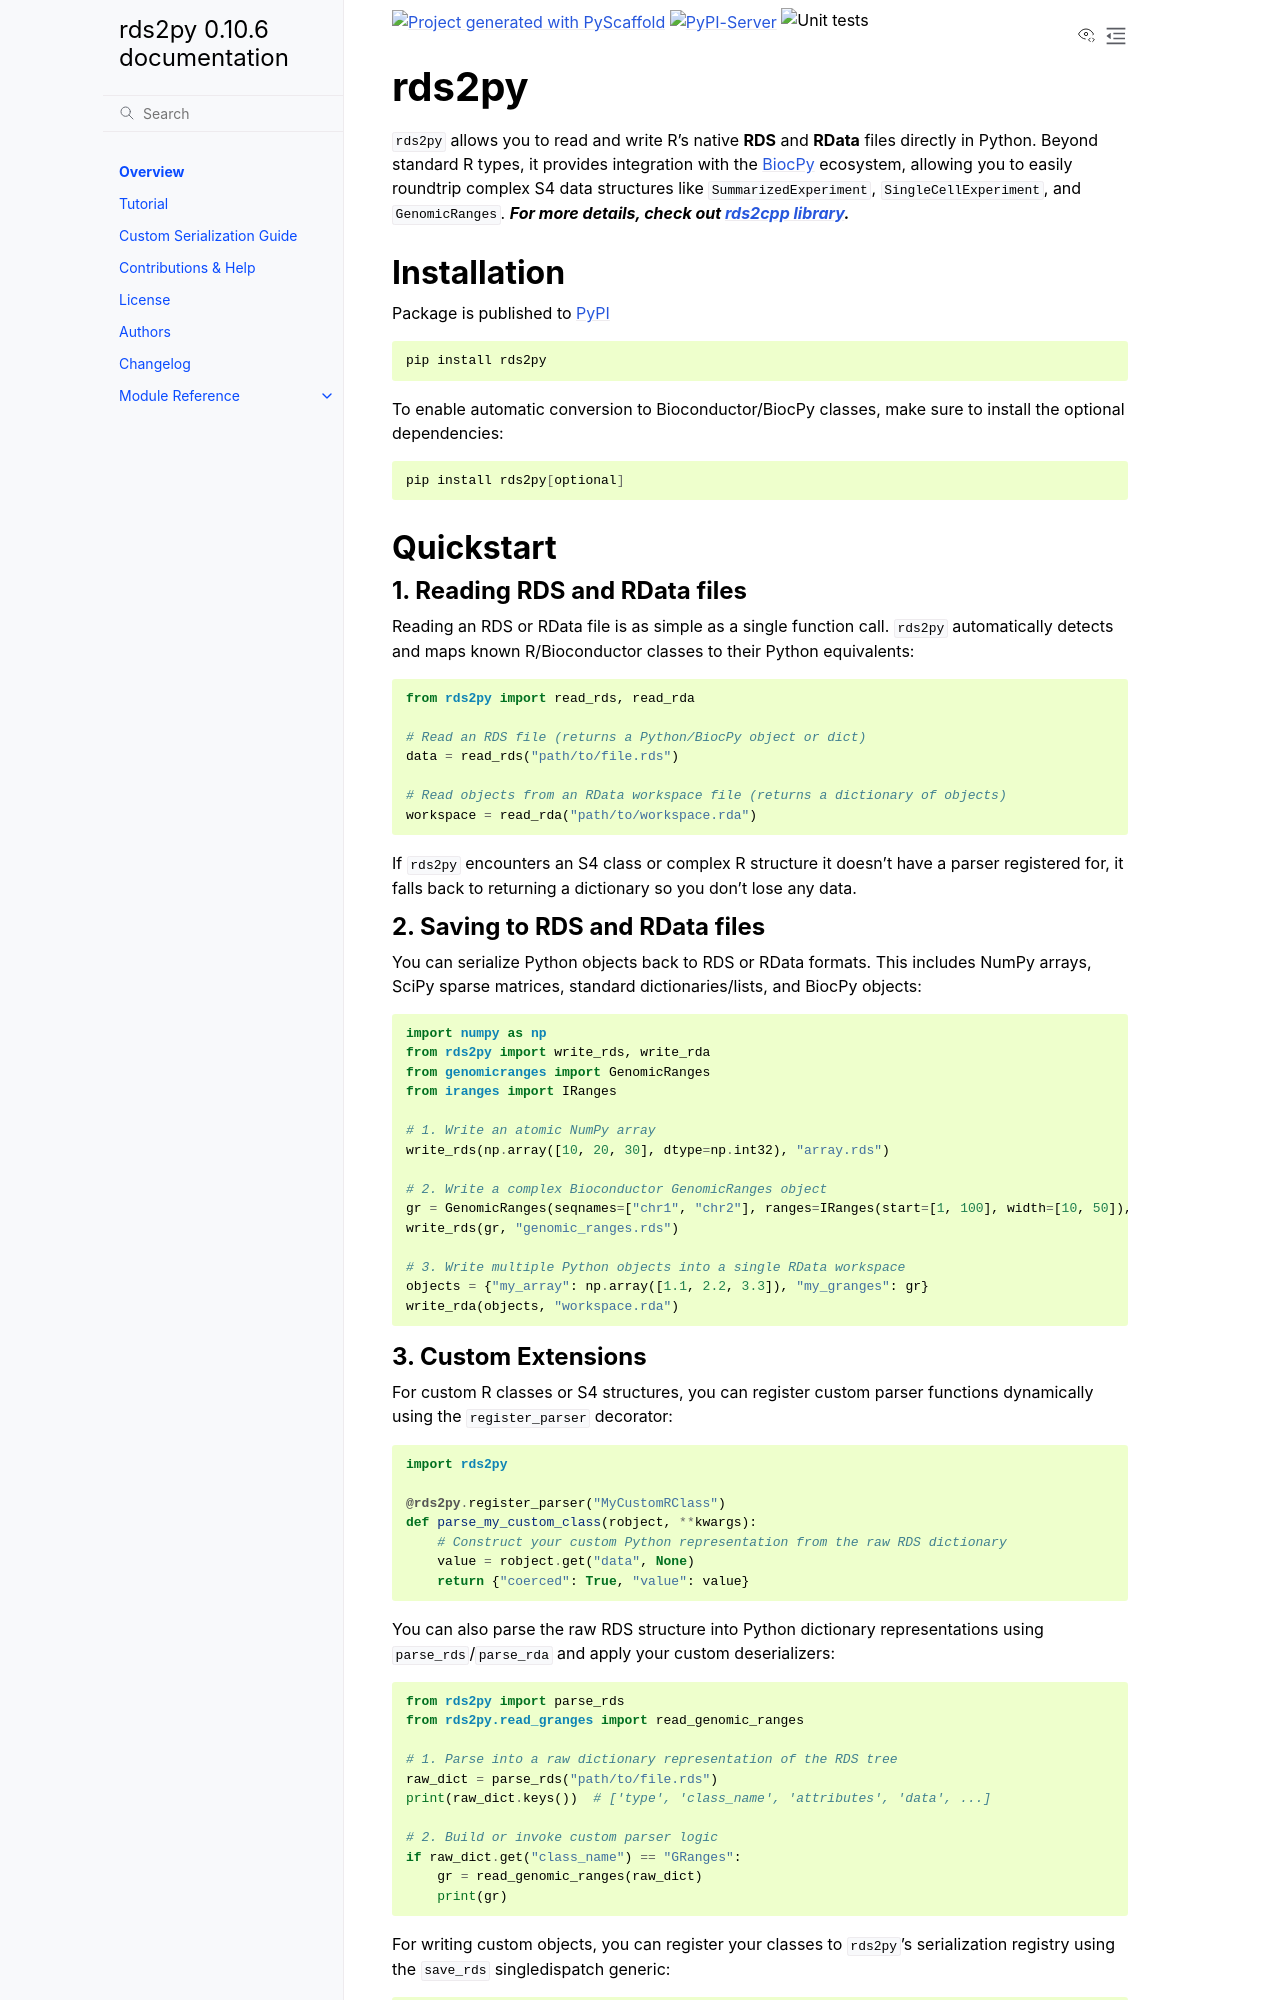

repository: BiocPy/rds2py · page: readme.html · generator: sphinx

[![Project generated with PyScaffold](https://img.shields.io/badge/-PyScaffold-005CA0?logo=pyscaffold)](https://pyscaffold.org/)
[![PyPI-Server](https://img.shields.io/pypi/v/rds2py.svg)](https://pypi.org/project/rds2py/)
![Unit tests](https://github.com/BiocPy/rds2py/actions/workflows/run-tests.yml/badge.svg)

# rds2py

`rds2py` allows you to read and write R's native **RDS** and **RData** files directly in Python. Beyond standard R types, it provides integration with the [BiocPy](https://github.com/biocpy) ecosystem, allowing you to easily roundtrip complex S4 data structures like `SummarizedExperiment`, `SingleCellExperiment`, and `GenomicRanges`. **_For more details, check out [rds2cpp library](https://github.com/LTLA/rds2cpp)._**

## Installation

Package is published to [PyPI](https://pypi.org/project/rds2py/)

```shell
pip install rds2py
```

To enable automatic conversion to Bioconductor/BiocPy classes, make sure to install the optional dependencies:

```shell
pip install rds2py[optional]
```


## Quickstart

### 1. Reading RDS and RData files

Reading an RDS or RData file is as simple as a single function call. `rds2py` automatically detects and maps known R/Bioconductor classes to their Python equivalents:

```python
from rds2py import read_rds, read_rda

# Read an RDS file (returns a Python/BiocPy object or dict)
data = read_rds("path/to/file.rds")

# Read objects from an RData workspace file (returns a dictionary of objects)
workspace = read_rda("path/to/workspace.rda")
```

If `rds2py` encounters an S4 class or complex R structure it doesn't have a parser registered for, it falls back to returning a dictionary so you don't lose any data.

### 2. Saving to RDS and RData files

You can serialize Python objects back to RDS or RData formats. This includes NumPy arrays, SciPy sparse matrices, standard dictionaries/lists, and BiocPy objects:

```python
import numpy as np
from rds2py import write_rds, write_rda
from genomicranges import GenomicRanges
from iranges import IRanges

# 1. Write an atomic NumPy array
write_rds(np.array([10, 20, 30], dtype=np.int32), "array.rds")

# 2. Write a complex Bioconductor GenomicRanges object
gr = GenomicRanges(seqnames=["chr1", "chr2"], ranges=IRanges(start=[1, 100], width=[10, 50]), strand=["+", "-"])
write_rds(gr, "genomic_ranges.rds")

# 3. Write multiple Python objects into a single RData workspace
objects = {"my_array": np.array([1.1, 2.2, 3.3]), "my_granges": gr}
write_rda(objects, "workspace.rda")
```
